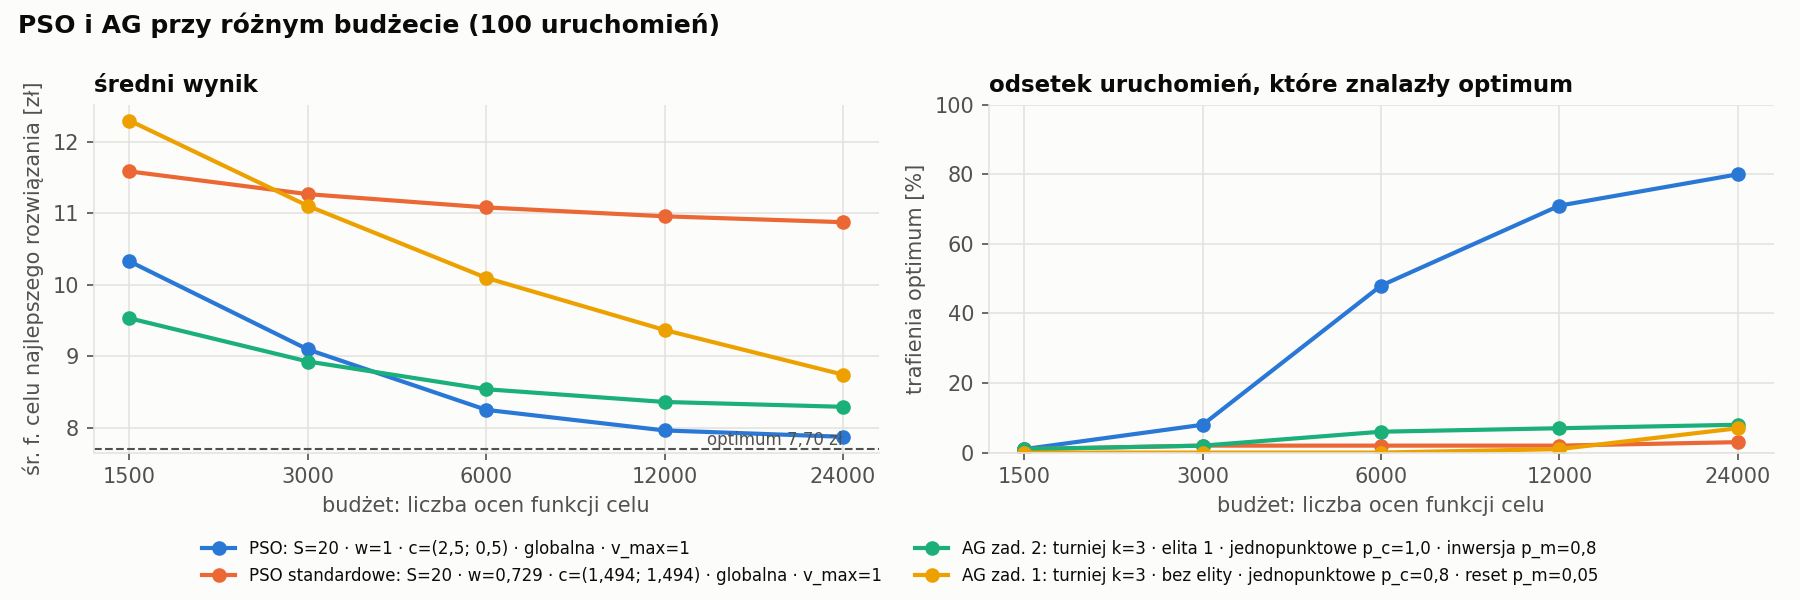

Data behind this chart, as committed beside it:
method, swarm_size, w_start, w_end, c1, c2, topology, v_max, label, runs, obj_mean, obj_std, obj_median, obj_min, obj_max, gap_mean_pct, feasible_rate, optimal_rate, best_eval_mean, method_name, budget, name, selection, tournament_size
pso, 20, 1.0, , 2.5, 0.5, global, 1.0, S=20 · w=1 · c=(2,5; 0,5) · globalna · v…, 100, 10.33, 1.111, 10.25, 7.7, 12.5, 34.14, 0.94, 0.01, 1191, PSO: S=20 · w=1 · c=(2,5; 0,5) · globaln…, 1500, , , 
pso, 20, 0.729, , 1.494, 1.494, global, 1.0, S=20 · w=0,729 · c=(1,494; 1,494) · glob…, 100, 11.59, 1.959, 11.05, 7.7, 18.3, 50.47, 0.95, 0.01, 887.8, PSO standardowe: S=20 · w=0,729 · c=(1,4…, 1500, , , 
ga, , , , , , , , AG zad. 2: turniej k=3 · elita 1 · jedno…, 100, 9.533, 0.9261, 9.55, 7.7, 12.0, 23.8, 0.99, 0.01, 1162, AG zad. 2: turniej k=3 · elita 1 · jedno…, 1500, AG zad. 2: turniej k=3 · elita 1 · jedno…, tournament, 3
ga, , , , , , , , AG zad. 1: turniej k=3 · bez elity · jed…, 100, 12.3, 1.394, 12.25, 9.6, 16.4, 59.71, 0.96, 0.0, 1080, AG zad. 1: turniej k=3 · bez elity · jed…, 1500, AG zad. 1: turniej k=3 · bez elity · jed…, tournament, 3
pso, 20, 1.0, , 2.5, 0.5, global, 1.0, S=20 · w=1 · c=(2,5; 0,5) · globalna · v…, 100, 9.096, 0.7794, 9.0, 7.7, 11.3, 18.13, 0.96, 0.08, 2404, PSO: S=20 · w=1 · c=(2,5; 0,5) · globaln…, 3000, , , 
pso, 20, 0.729, , 1.494, 1.494, global, 1.0, S=20 · w=0,729 · c=(1,494; 1,494) · glob…, 100, 11.27, 1.896, 10.82, 7.7, 17.1, 46.34, 0.94, 0.02, 1356, PSO standardowe: S=20 · w=0,729 · c=(1,4…, 3000, , , 
ga, , , , , , , , AG zad. 2: turniej k=3 · elita 1 · jedno…, 100, 8.928, 0.7807, 8.8, 7.7, 11.0, 15.94, 0.99, 0.02, 1861, AG zad. 2: turniej k=3 · elita 1 · jedno…, 3000, AG zad. 2: turniej k=3 · elita 1 · jedno…, tournament, 3
ga, , , , , , , , AG zad. 1: turniej k=3 · bez elity · jed…, 100, 11.1, 1.142, 10.9, 9.0, 14.7, 44.21, 0.96, 0.0, 2224, AG zad. 1: turniej k=3 · bez elity · jed…, 3000, AG zad. 1: turniej k=3 · bez elity · jed…, tournament, 3
pso, 20, 1.0, , 2.5, 0.5, global, 1.0, S=20 · w=1 · c=(2,5; 0,5) · globalna · v…, 100, 8.252, 0.6567, 8.1, 7.7, 10.31, 7.163, 0.98, 0.48, 4071, PSO: S=20 · w=1 · c=(2,5; 0,5) · globaln…, 6000, , , 
pso, 20, 0.729, , 1.494, 1.494, global, 1.0, S=20 · w=0,729 · c=(1,494; 1,494) · glob…, 100, 11.08, 1.859, 10.76, 7.7, 17.1, 43.93, 0.95, 0.02, 2155, PSO standardowe: S=20 · w=0,729 · c=(1,4…, 6000, , , 
ga, , , , , , , , AG zad. 2: turniej k=3 · elita 1 · jedno…, 100, 8.54, 0.7056, 8.1, 7.7, 10.6, 10.91, 0.99, 0.06, 3254, AG zad. 2: turniej k=3 · elita 1 · jedno…, 6000, AG zad. 2: turniej k=3 · elita 1 · jedno…, tournament, 3
ga, , , , , , , , AG zad. 1: turniej k=3 · bez elity · jed…, 100, 10.1, 0.8906, 10.0, 8.6, 13.2, 31.14, 0.93, 0.0, 4331, AG zad. 1: turniej k=3 · bez elity · jed…, 6000, AG zad. 1: turniej k=3 · bez elity · jed…, tournament, 3
pso, 20, 1.0, , 2.5, 0.5, global, 1.0, S=20 · w=1 · c=(2,5; 0,5) · globalna · v…, 100, 7.963, 0.4659, 7.7, 7.7, 9.648, 3.422, 0.99, 0.71, 5868, PSO: S=20 · w=1 · c=(2,5; 0,5) · globaln…, 12000, , , 
pso, 20, 0.729, , 1.494, 1.494, global, 1.0, S=20 · w=0,729 · c=(1,494; 1,494) · glob…, 100, 10.96, 1.834, 10.65, 7.7, 17.1, 42.32, 0.94, 0.02, 2836, PSO standardowe: S=20 · w=0,729 · c=(1,4…, 12000, , , 
ga, , , , , , , , AG zad. 2: turniej k=3 · elita 1 · jedno…, 100, 8.362, 0.5808, 8.1, 7.7, 10.6, 8.595, 0.97, 0.07, 5232, AG zad. 2: turniej k=3 · elita 1 · jedno…, 12000, AG zad. 2: turniej k=3 · elita 1 · jedno…, tournament, 3
ga, , , , , , , , AG zad. 1: turniej k=3 · bez elity · jed…, 100, 9.368, 0.7853, 9.1, 7.7, 12.8, 21.66, 0.98, 0.01, 8497, AG zad. 1: turniej k=3 · bez elity · jed…, 12000, AG zad. 1: turniej k=3 · bez elity · jed…, tournament, 3
pso, 20, 1.0, , 2.5, 0.5, global, 1.0, S=20 · w=1 · c=(2,5; 0,5) · globalna · v…, 100, 7.875, 0.3669, 7.7, 7.7, 9.0, 2.273, 1.0, 0.8, 6573, PSO: S=20 · w=1 · c=(2,5; 0,5) · globaln…, 24000, , , 
pso, 20, 0.729, , 1.494, 1.494, global, 1.0, S=20 · w=0,729 · c=(1,494; 1,494) · glob…, 100, 10.88, 1.839, 10.6, 7.7, 17.1, 41.25, 0.95, 0.03, 4845, PSO standardowe: S=20 · w=0,729 · c=(1,4…, 24000, , , 
ga, , , , , , , , AG zad. 2: turniej k=3 · elita 1 · jedno…, 100, 8.294, 0.5194, 8.1, 7.7, 10.17, 7.714, 0.96, 0.08, 8799, AG zad. 2: turniej k=3 · elita 1 · jedno…, 24000, AG zad. 2: turniej k=3 · elita 1 · jedno…, tournament, 3
ga, , , , , , , , AG zad. 1: turniej k=3 · bez elity · jed…, 100, 8.744, 0.5467, 8.7, 7.7, 10.2, 13.56, 1.0, 0.07, 16766, AG zad. 1: turniej k=3 · bez elity · jed…, 24000, AG zad. 1: turniej k=3 · bez elity · jed…, tournament, 3
